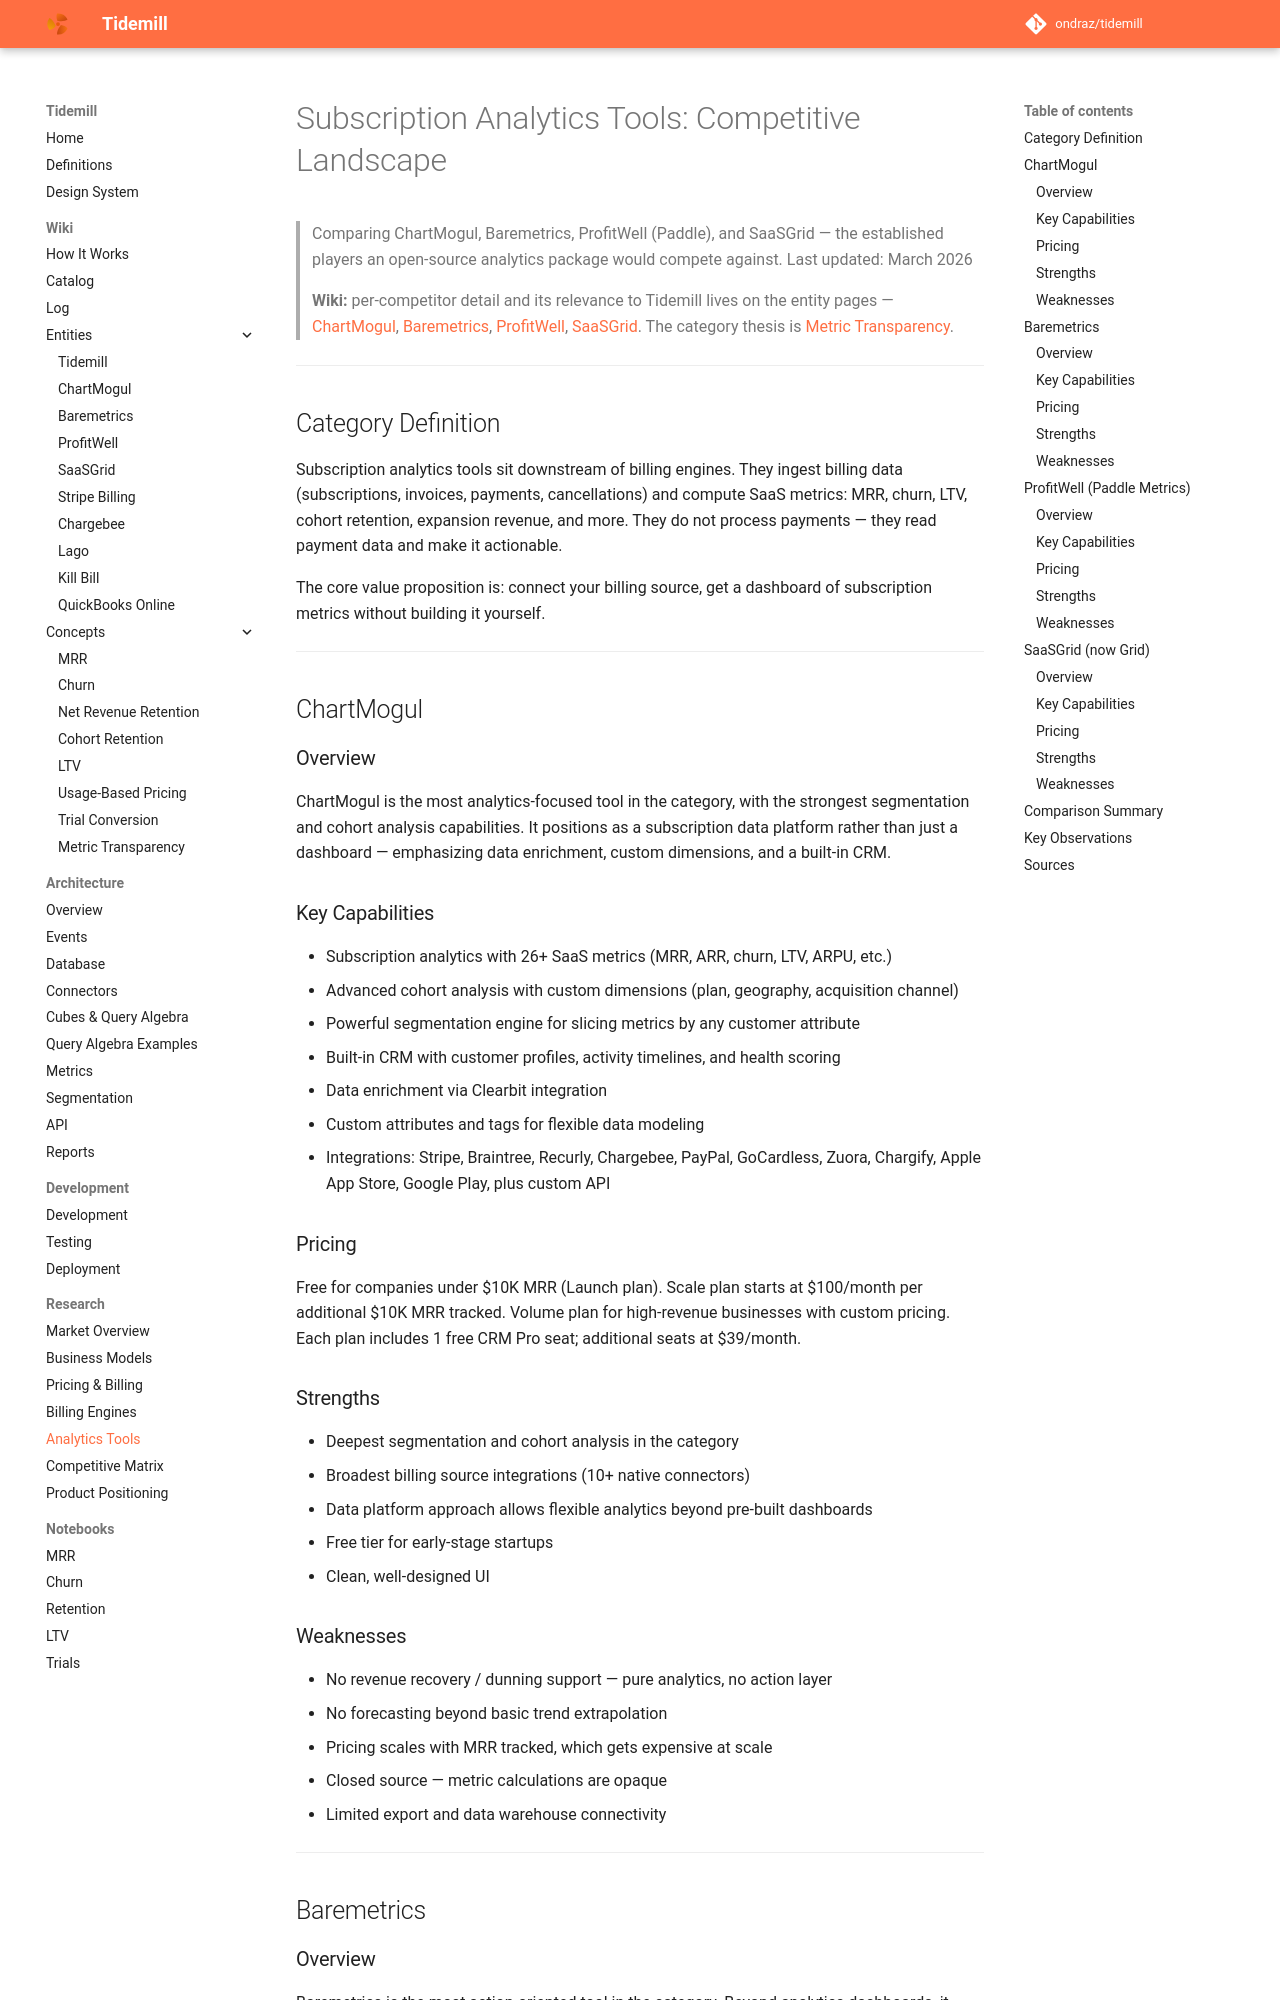

repository: ondraz/tidemill · page: research/analytics-tools/index.html · generator: mkdocs

# Subscription Analytics Tools: Competitive Landscape

> Comparing ChartMogul, Baremetrics, ProfitWell (Paddle), and SaaSGrid — the established players an open-source analytics package would compete against.
> Last updated: March 2026
>
> **Wiki:** per-competitor detail and its relevance to Tidemill lives on the entity pages —
> [ChartMogul](../wiki/entities/chartmogul.md), [Baremetrics](../wiki/entities/baremetrics.md),
> [ProfitWell](../wiki/entities/profitwell.md), [SaaSGrid](../wiki/entities/saasgrid.md).
> The category thesis is [Metric Transparency](../wiki/concepts/metric-transparency.md).

---

## Category Definition

Subscription analytics tools sit downstream of billing engines. They ingest billing data (subscriptions, invoices, payments, cancellations) and compute SaaS metrics: MRR, churn, LTV, cohort retention, expansion revenue, and more. They do not process payments — they read payment data and make it actionable.

The core value proposition is: connect your billing source, get a dashboard of subscription metrics without building it yourself.

---

## ChartMogul

### Overview

ChartMogul is the most analytics-focused tool in the category, with the strongest segmentation and cohort analysis capabilities. It positions as a subscription data platform rather than just a dashboard — emphasizing data enrichment, custom dimensions, and a built-in CRM.

### Key Capabilities

- Subscription analytics with 26+ SaaS metrics (MRR, ARR, churn, LTV, ARPU, etc.)
- Advanced cohort analysis with custom dimensions (plan, geography, acquisition channel)
- Powerful segmentation engine for slicing metrics by any customer attribute
- Built-in CRM with customer profiles, activity timelines, and health scoring
- Data enrichment via Clearbit integration
- Custom attributes and tags for flexible data modeling
- Integrations: Stripe, Braintree, Recurly, Chargebee, PayPal, GoCardless, Zuora, Chargify, Apple App Store, Google Play, plus custom API

### Pricing

Free for companies under $10K MRR (Launch plan). Scale plan starts at $100/month per additional $10K MRR tracked. Volume plan for high-revenue businesses with custom pricing. Each plan includes 1 free CRM Pro seat; additional seats at $39/month.

### Strengths

- Deepest segmentation and cohort analysis in the category
- Broadest billing source integrations (10+ native connectors)
- Data platform approach allows flexible analytics beyond pre-built dashboards
- Free tier for early-stage startups
- Clean, well-designed UI

### Weaknesses

- No revenue recovery / dunning support — pure analytics, no action layer
- No forecasting beyond basic trend extrapolation
- Pricing scales with MRR tracked, which gets expensive at scale
- Closed source — metric calculations are opaque
- Limited export and data warehouse connectivity

---

## Baremetrics
